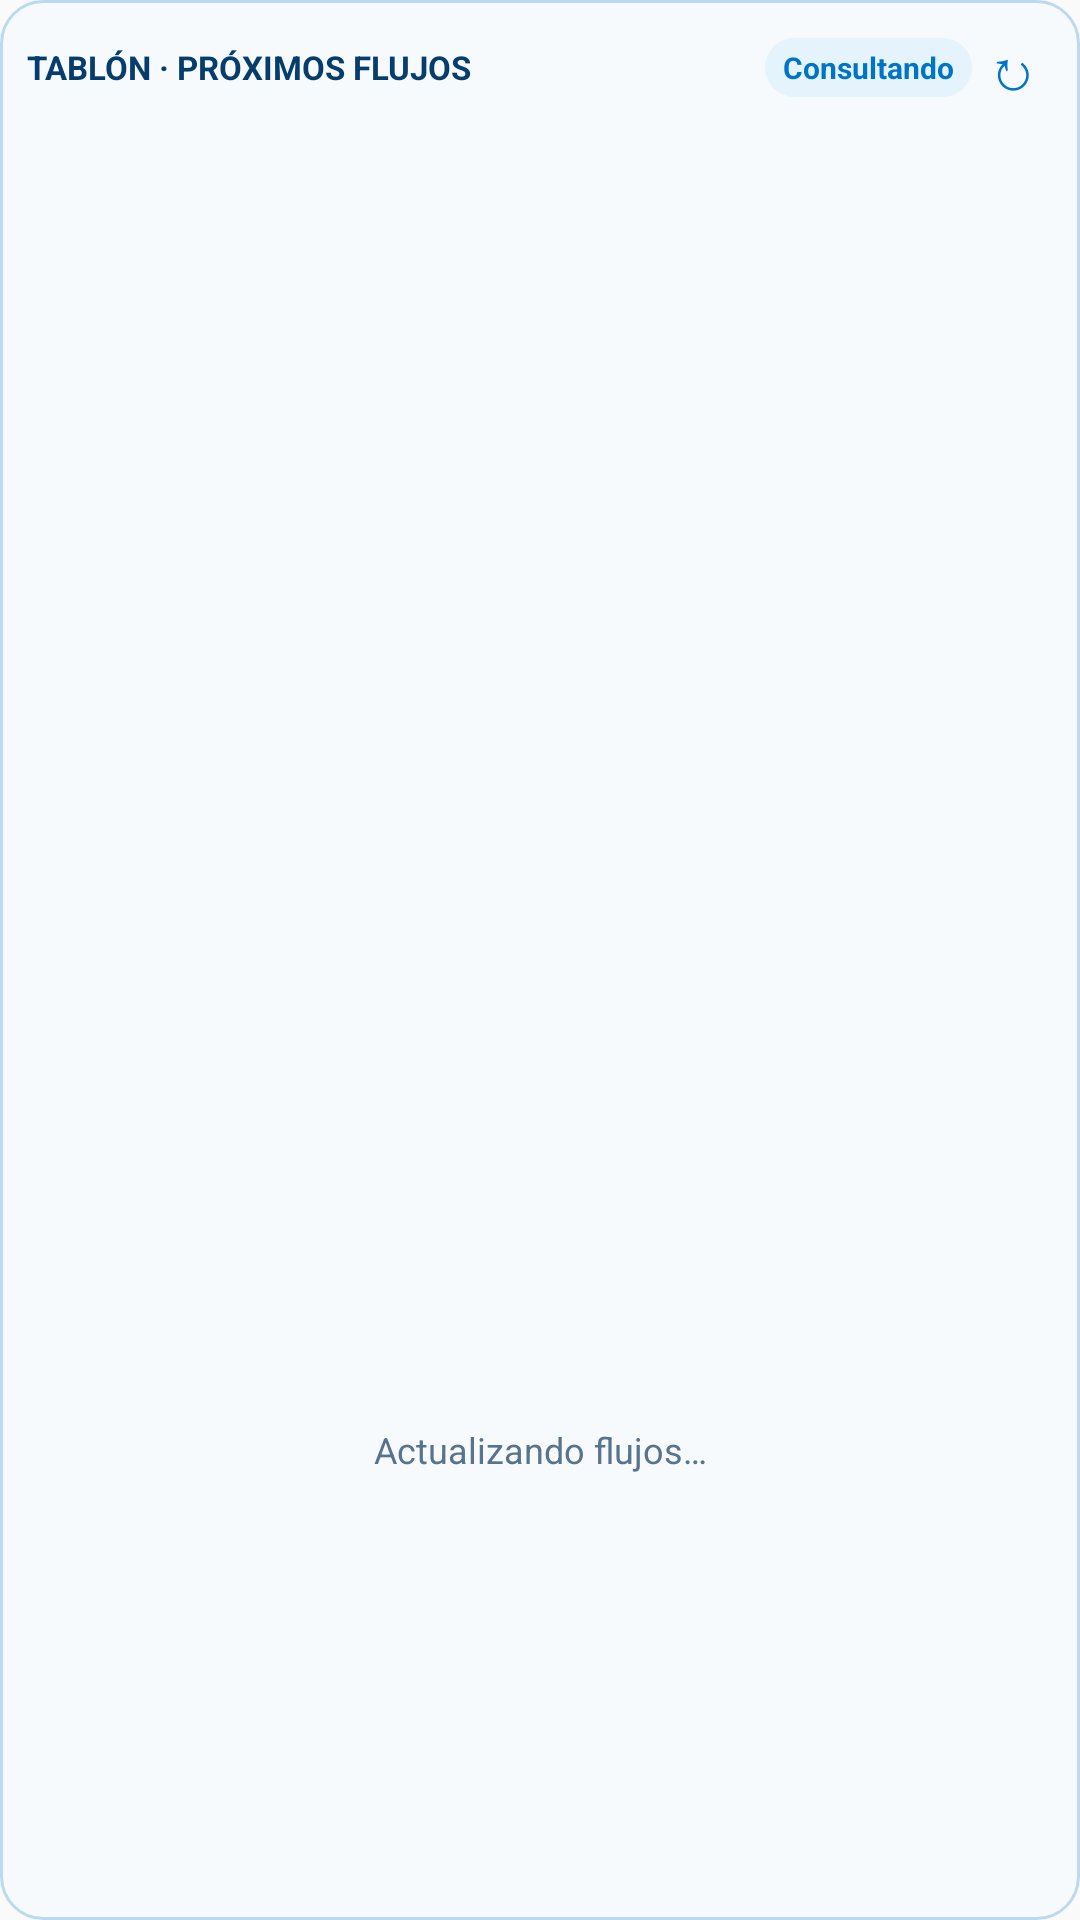

The Android layout XML behind this screen, and the referenced resources:
<!-- AndroidManifest.xml: application theme AppTheme -->
<!-- res/layout/widget_due_flows.xml -->
<?xml version="1.0" encoding="utf-8"?>
<LinearLayout xmlns:android="http://schemas.android.com/apk/res/android"
    android:id="@+id/widget_due_root"
    android:layout_width="match_parent"
    android:layout_height="match_parent"
    android:background="@drawable/widget_board_background"
    android:orientation="vertical"
    android:padding="9dp">
    <LinearLayout
        android:layout_width="match_parent"
        android:layout_height="wrap_content"
        android:gravity="center_vertical"
        android:orientation="horizontal">
        <TextView
            android:layout_width="0dp"
            android:layout_height="wrap_content"
            android:layout_weight="1"
            android:text="TABLÓN · PRÓXIMOS FLUJOS"
            android:textColor="#073D6D"
            android:textSize="11sp"
            android:textStyle="bold" />
        <TextView
            android:id="@+id/widget_due_count"
            android:layout_width="wrap_content"
            android:layout_height="wrap_content"
            android:background="@drawable/widget_count_badge"
            android:paddingHorizontal="6dp"
            android:paddingVertical="3dp"
            android:text="Consultando"
            android:textColor="#0074C7"
            android:textSize="10sp"
            android:textStyle="bold" />
        <TextView
            android:id="@+id/widget_due_refresh"
            android:layout_width="27dp"
            android:layout_height="27dp"
            android:gravity="center"
            android:text="↻"
            android:textColor="#0074C7"
            android:textSize="19sp" />
    </LinearLayout>
    <ListView
        android:id="@+id/widget_due_list"
        android:layout_width="match_parent"
        android:layout_height="0dp"
        android:layout_marginTop="4dp"
        android:layout_weight="1"
        android:divider="@null"
        android:scrollbars="vertical" />
    <TextView
        android:id="@+id/widget_due_empty"
        android:layout_width="match_parent"
        android:layout_height="0dp"
        android:layout_weight="1"
        android:gravity="center"
        android:text="Actualizando flujos…"
        android:textAlignment="center"
        android:textColor="#59738D"
        android:textSize="12sp" />
</LinearLayout>
<!-- resources referenced by this layout -->
<resources>
  <!-- drawable widget_board_background (drawable) -->
  <?xml version="1.0" encoding="utf-8"?>
  <shape xmlns:android="http://schemas.android.com/apk/res/android" android:shape="rectangle">
      <solid android:color="#F6FAFD" />
      <corners android:radius="14dp" />
      <stroke android:width="1dp" android:color="#BBD9EF" />
  </shape>
  <!-- drawable widget_count_badge (drawable) -->
  <?xml version="1.0" encoding="utf-8"?>
  <shape xmlns:android="http://schemas.android.com/apk/res/android" android:shape="rectangle">
      <solid android:color="#E5F3FC" />
      <corners android:radius="10dp" />
  </shape>
  <style name="AppTheme" parent="Theme.AppCompat.Light.DarkActionBar">
          
          <item name="colorPrimary">@color/colorPrimary</item>
          <item name="colorPrimaryDark">@color/colorPrimaryDark</item>
          <item name="colorAccent">@color/colorAccent</item>
      </style>
  <color name="colorPrimary">#0074C7</color>
  <color name="colorPrimaryDark">#005B9C</color>
  <color name="colorAccent">#FFB522</color>
</resources>
